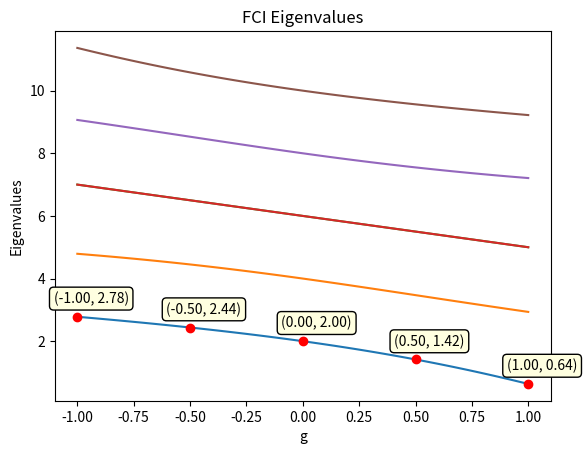
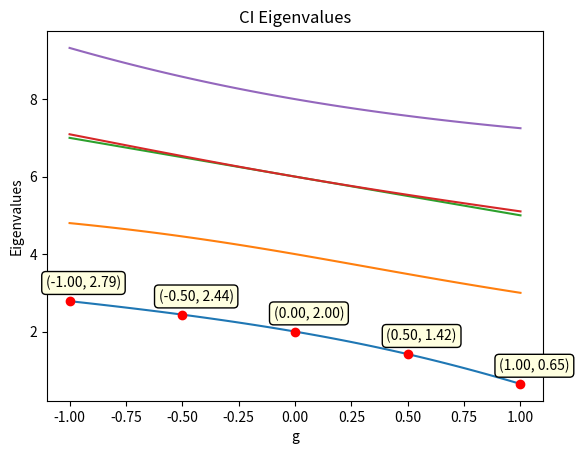
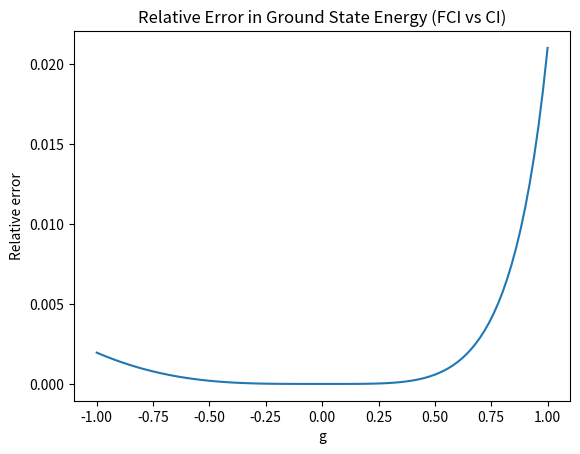

These charts were generated, in order, by the following Python code:
import numpy as np
import matplotlib.pyplot as plt


def hamiltonian(g: float) -> np.ndarray:
    E0ref = np.eye(6) * (2 - g)
    F_N = np.array([
        [0, 0, 0, 0, 0, 0, ],
        [0, g + 4, 0, 0, 0, 0],
        [0, 0, g + 6, 0, 0, 0],
        [0, 0, 0, g + 2, 0, 0],
        [0, 0, 0, 0, g + 4, 0],
        [0, 0, 0, 0, 0, 8 + 2*g, ],
    ])
    V_N = np.array([
        [0, -1/2 * g, -1/2 * g, -1/2 * g, -1/2 * g, 0],
        [-1/2 * g, -g, -1/2 * g, -1/2 * g, 0, -1/2 * g, ],
        [-1/2 * g, -1/2 * g, -g, 0, -1/2 * g, -1/2 * g, ],
        [-1/2 * g, -1/2 * g, 0, -g, -1/2 * g, -1/2 * g, ],
        [-1/2 * g, 0, -1/2 * g, -1/2 * g, -g, -1/2 * g, ],
        [0, -1/2 * g, -1/2 * g, -1/2 * g, -1/2 * g, -2*g, ],
    ])
    H = E0ref + F_N + V_N
    return H



gs = np.linspace(-1, 1, 101)

def plot_eigvals(eigvals, filename = None, title=None):


    plt.plot(gs, eigvals)
    plt.xlabel("g")
    plt.ylabel("Eigenvalues")

    if title is not None:
        plt.title(title)


    for g_index in [0, 25, 50, 75, 100]:
        # Add the point and annotation box
        g_value = gs[g_index]  # Extract the x-coordinate from gs using g_index
        eigenvalue_at_point = eigvals[g_index, 0]  # Extract the y-coordinate from eigvals_FCI using g_index

        # Plot the point
        plt.plot(g_value, eigenvalue_at_point, 'ro')  # 'ro' for a red point

        # Annotate the point with a box
        plt.annotate(
            f"({g_value:.2f}, {eigenvalue_at_point:.2f})",
            (g_value, eigenvalue_at_point),
            textcoords="offset points",
            xytext=(10, 10),
            ha='center',
            bbox=dict(boxstyle="round,pad=0.3", edgecolor="black", facecolor="lightyellow")
        )

    if filename is None:
        plt.show()
    else:
        plt.savefig(filename)
        plt.close()



def main():
    n_points = 101
    eigvals_FCI = np.zeros((n_points, 6))
    eigvals_CI = np.zeros((n_points, 5))

    for i, g in enumerate(gs):
        H = hamiltonian(g)
        unsorted_FCI_eigvals = np.linalg.eigvalsh(H)
        eigvals_FCI[i, :] = np.sort(unsorted_FCI_eigvals)

    for i, g in enumerate(gs):
        H_CI = hamiltonian(g)[:5, :5]
        unsorted_CI_eigvals = np.linalg.eigvalsh(H_CI)
        eigvals_CI[i, :] = np.sort(unsorted_CI_eigvals)

    plot_eigvals(eigvals_FCI, "eigvals_FCI.png", "FCI Eigenvalues")
    plot_eigvals(eigvals_CI, "eigvals_CI.png", "CI Eigenvalues")

    print(eigvals_FCI)

    # plt.plot(gs, eigvals_FCI[:, 0], label="FCI")
    # plt.plot(gs, eigvals_CI[:, 0], label="CI")
    plt.plot(gs, np.abs(eigvals_FCI[:, 0] - eigvals_CI[:, 0]) / np.abs(eigvals_FCI[:, 0]), label="|FCI - CI| / |FCI|")
    plt.xlabel("g")
    plt.ylabel("Relative error")
    plt.title("Relative Error in Ground State Energy (FCI vs CI)")
    plt.savefig("eigvals_comparison.png")
    plt.close()

if __name__ == "__main__":
    main()
